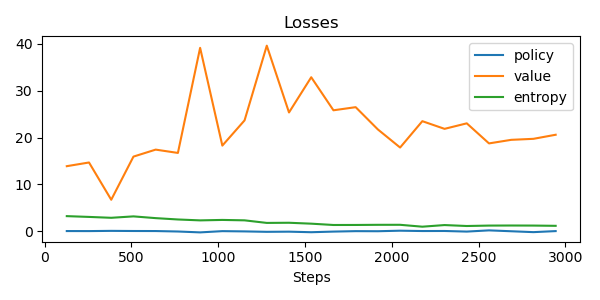

Data behind this chart, as committed beside it:
update, policy_loss, value_loss, entropy, steps
0, 0.006413, 13.87, 3.196, 128
1, -0.0008298, 14.66, 3.028, 256
2, 0.04683, 6.696, 2.841, 384
3, 0.01855, 15.92, 3.143, 512
4, 0.008401, 17.41, 2.769, 640
5, -0.08855, 16.7, 2.481, 768
6, -0.2774, 39.16, 2.288, 896
7, -0.01257, 18.27, 2.385, 1024
8, -0.06773, 23.66, 2.297, 1152
9, -0.1571, 39.62, 1.747, 1280
10, -0.1238, 25.35, 1.78, 1408
11, -0.2409, 32.88, 1.586, 1536
12, -0.1074, 25.82, 1.303, 1664
13, -0.01299, 26.48, 1.309, 1792
14, -0.03003, 21.72, 1.341, 1920
15, 0.08337, 17.86, 1.344, 2048
16, 0.011, 23.49, 0.9397, 2176
17, 0.02192, 21.85, 1.287, 2304
18, -0.1059, 23.03, 1.086, 2432
19, 0.1527, 18.74, 1.177, 2560
20, -0.03536, 19.5, 1.192, 2688
21, -0.2244, 19.72, 1.179, 2816
22, -0.002414, 20.59, 1.124, 2944
